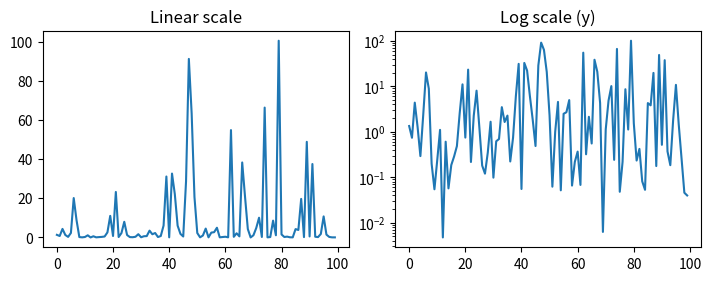
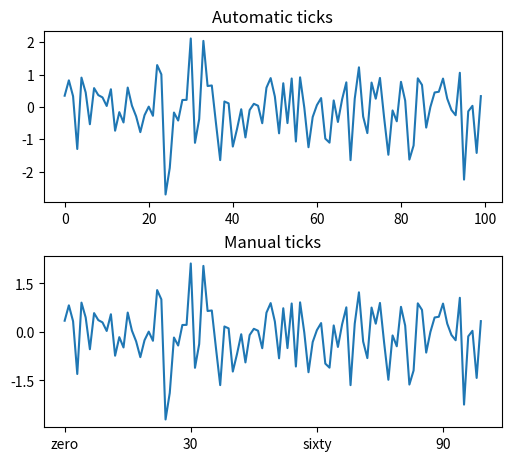
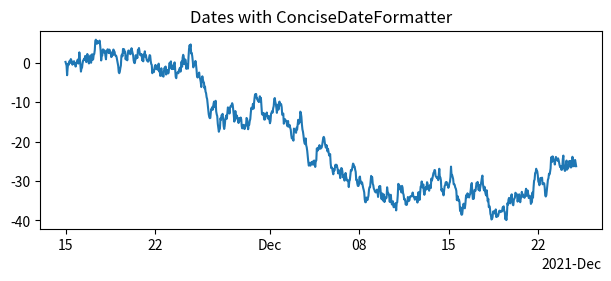
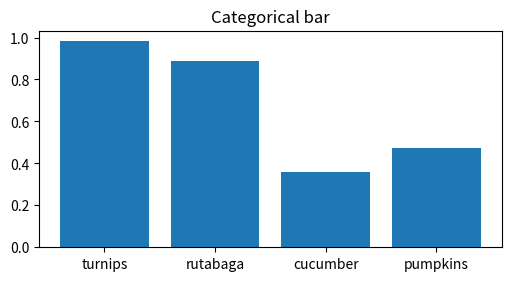
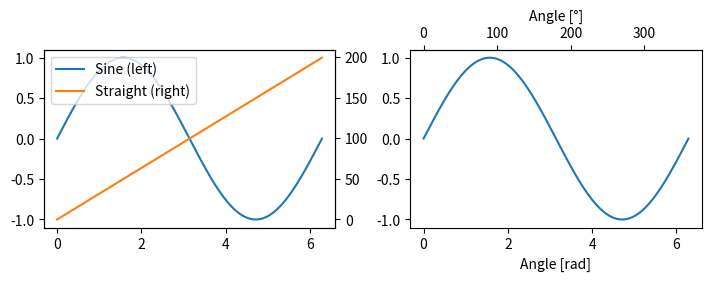

Python code for these plots, in order:
import numpy as np
import matplotlib.pyplot as plt
from matplotlib.dates import ConciseDateFormatter


def demo_scales():
    """比例尺：线性与对数。"""
    rng = np.random.default_rng(0)
    data1 = rng.normal(size=100)
    xdata = np.arange(len(data1))
    data = 10 ** data1

    fig, axs = plt.subplots(1, 2, figsize=(7, 2.7), layout='constrained')
    axs[0].plot(xdata, data)
    axs[0].set_title('Linear scale')

    axs[1].set_yscale('log')
    axs[1].plot(xdata, data)
    axs[1].set_title('Log scale (y)')
    return fig


def demo_ticks():
    """刻度：自动与手动。"""
    rng = np.random.default_rng(1)
    data1 = rng.normal(size=100)
    xdata = np.arange(len(data1))

    fig, axs = plt.subplots(2, 1, figsize=(5, 4.5), layout='constrained')
    axs[0].plot(xdata, data1)
    axs[0].set_title('Automatic ticks')

    axs[1].plot(xdata, data1)
    axs[1].set_xticks(np.arange(0, 100, 30), ['zero', '30', 'sixty', '90'])
    axs[1].set_yticks([-1.5, 0, 1.5])
    axs[1].set_title('Manual ticks')
    return fig


def demo_dates_and_categorical():
    """日期与分类：ConciseDateFormatter 与字符串分类条形图。"""
    rng = np.random.default_rng(2)

    # 日期
    fig1, ax1 = plt.subplots(figsize=(6, 2.7), layout='constrained')
    dates = np.arange(np.datetime64('2021-11-15'), np.datetime64('2021-12-25'),
                      np.timedelta64(1, 'h'))
    data = np.cumsum(rng.normal(size=len(dates)))
    ax1.plot(dates, data)
    ax1.xaxis.set_major_formatter(ConciseDateFormatter(ax1.xaxis.get_major_locator()))
    ax1.set_title('Dates with ConciseDateFormatter')

    # 分类
    fig2, ax2 = plt.subplots(figsize=(5, 2.7), layout='constrained')
    categories = ['turnips', 'rutabaga', 'cucumber', 'pumpkins']
    ax2.bar(categories, rng.random(len(categories)))
    ax2.set_title('Categorical bar')
    return [fig1, fig2]


def demo_additional_axes():
    """附加坐标轴：twinx 与 secondary_xaxis。"""
    t = np.linspace(0, 2 * np.pi, 200)
    s = np.sin(t)

    fig, (ax1, ax3) = plt.subplots(1, 2, figsize=(7, 2.7), layout='constrained')
    l1, = ax1.plot(t, s)
    ax2 = ax1.twinx()  # 右侧 y 轴
    l2, = ax2.plot(t, np.arange(len(t)), 'C1')
    ax2.legend([l1, l2], ['Sine (left)', 'Straight (right)'])

    ax3.plot(t, s)
    ax3.set_xlabel('Angle [rad]')
    ax4 = ax3.secondary_xaxis('top', functions=(np.rad2deg, np.deg2rad))
    ax4.set_xlabel('Angle [°]')
    return fig


def main():
    demo_scales()
    demo_ticks()
    demo_dates_and_categorical()
    demo_additional_axes()
    plt.show()


if __name__ == '__main__':
    main()


